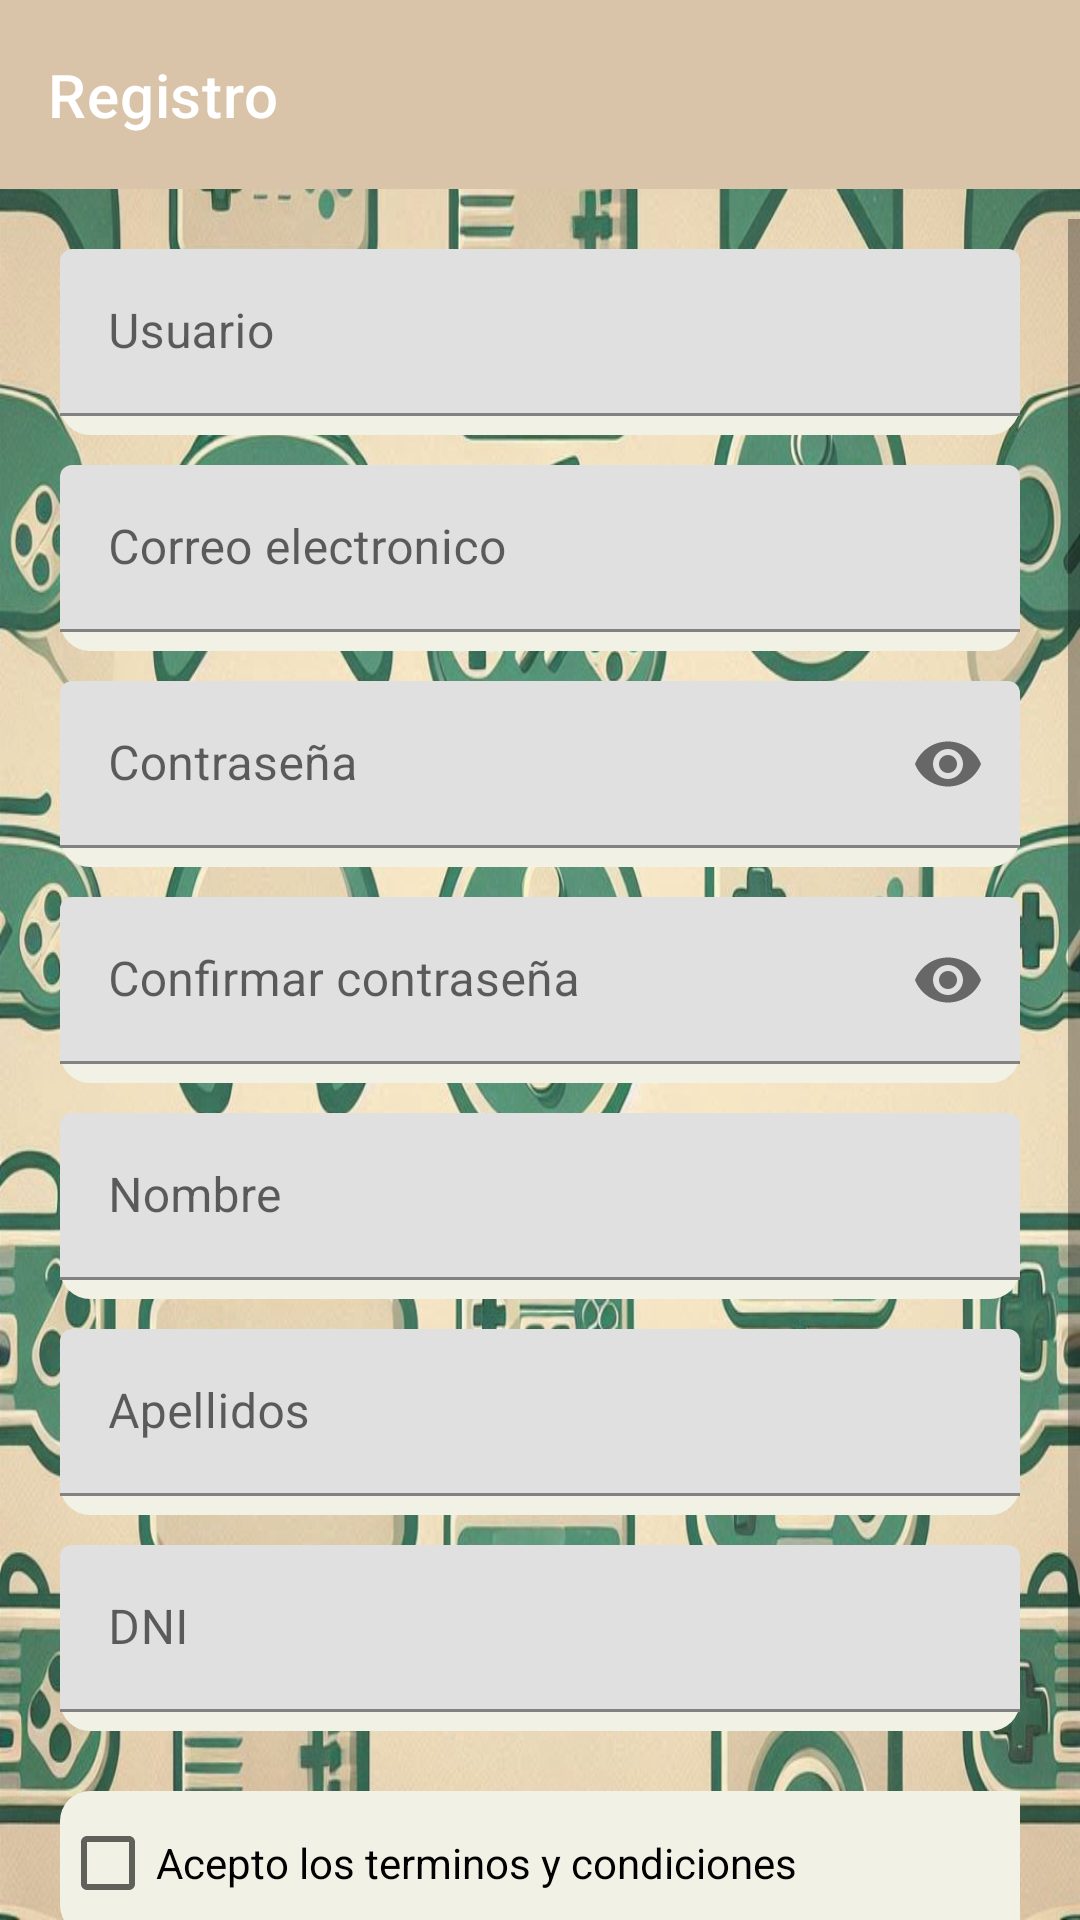

Android layout source for this screen:
<!-- AndroidManifest.xml: application theme AppTheme -->
<!-- res/layout/activity_sing_up.xml -->
<?xml version="1.0" encoding="utf-8"?>
<androidx.constraintlayout.widget.ConstraintLayout xmlns:android="http://schemas.android.com/apk/res/android"
    xmlns:app="http://schemas.android.com/apk/res-auto"
    xmlns:tools="http://schemas.android.com/tools"
    android:id="@+id/main"
    android:layout_width="match_parent"
    android:layout_height="match_parent"
    android:background="@color/card"
    tools:context=".SingUpActivity">


    <androidx.constraintlayout.widget.ConstraintLayout
        android:layout_width="match_parent"
        android:layout_height="match_parent"
        android:background="@drawable/fondo2"
        app:layout_constraintEnd_toEndOf="parent"
        app:layout_constraintStart_toStartOf="parent"
        app:layout_constraintTop_toTopOf="parent">

        <ScrollView
            android:id="@+id/scrollView3"
            android:layout_width="0dp"
            android:layout_height="0dp"
            android:paddingTop="10dp"
            app:layout_constraintBottom_toBottomOf="parent"
            app:layout_constraintEnd_toEndOf="parent"
            app:layout_constraintStart_toStartOf="parent"
            app:layout_constraintTop_toBottomOf="@+id/tbRegistro">

            <LinearLayout
                android:layout_width="match_parent"
                android:layout_height="wrap_content"
                android:layout_marginEnd="20dp"
                android:orientation="vertical"
                android:paddingStart="20dp"
                android:paddingTop="10dp">

                <com.google.android.material.textfield.TextInputLayout
                    android:id="@+id/tfUserReg"
                    android:layout_width="match_parent"
                    android:layout_height="62dp"
                    android:layout_marginBottom="10dp"
                    android:background="@drawable/rounded_corners"
                    android:hint="@string/usuario"
                    app:endIconMode="clear_text">


                    <com.google.android.material.textfield.TextInputEditText
                        android:id="@+id/edUserReg"
                        android:layout_width="match_parent"
                        android:layout_height="wrap_content"
                        android:maxLength="50" />


                </com.google.android.material.textfield.TextInputLayout>

                <com.google.android.material.textfield.TextInputLayout
                    android:id="@+id/tfEmailReg"
                    android:layout_width="match_parent"
                    android:layout_height="62dp"
                    android:layout_marginBottom="10dp"
                    android:background="@drawable/rounded_corners"
                    android:hint="@string/email"
                    app:endIconMode="clear_text">

                    <com.google.android.material.textfield.TextInputEditText
                        android:id="@+id/edEmailReg"
                        android:layout_width="match_parent"
                        android:layout_height="wrap_content" />


                </com.google.android.material.textfield.TextInputLayout>

                <com.google.android.material.textfield.TextInputLayout
                    android:id="@+id/tfPassReg"
                    android:layout_width="match_parent"
                    android:layout_height="62dp"
                    android:layout_marginBottom="10dp"
                    android:background="@drawable/rounded_corners"
                    android:hint="@string/password"

                    app:endIconMode="password_toggle">

                    <com.google.android.material.textfield.TextInputEditText
                        android:id="@+id/edPassReg"
                        android:layout_width="match_parent"
                        android:layout_height="wrap_content"
                        android:inputType="textPassword"
                        android:maxLength="50" />


                </com.google.android.material.textfield.TextInputLayout>

                <com.google.android.material.textfield.TextInputLayout
                    android:id="@+id/tfConfReg"
                    android:layout_width="match_parent"
                    android:layout_height="62dp"
                    android:layout_marginBottom="10dp"
                    android:background="@drawable/rounded_corners"
                    android:hint="@string/confirmar"
                    app:endIconMode="password_toggle">


                    <com.google.android.material.textfield.TextInputEditText
                        android:id="@+id/edConfReg"
                        android:layout_width="match_parent"
                        android:layout_height="wrap_content"
                        android:inputType="textPassword"
                        android:maxLength="50" />


                </com.google.android.material.textfield.TextInputLayout>

                <com.google.android.material.textfield.TextInputLayout
                    android:id="@+id/tfNombre"
                    android:layout_width="match_parent"
                    android:layout_height="62dp"
                    android:layout_marginBottom="10dp"
                    android:background="@drawable/rounded_corners"
                    android:hint="@string/nombre"
                    app:endIconMode="clear_text">


                    <com.google.android.material.textfield.TextInputEditText
                        android:id="@+id/edNombre"
                        android:layout_width="match_parent"
                        android:layout_height="wrap_content"
                        android:maxLength="50" />


                </com.google.android.material.textfield.TextInputLayout>

                <com.google.android.material.textfield.TextInputLayout
                    android:id="@+id/tfApellido"
                    android:layout_width="match_parent"
                    android:layout_height="62dp"
                    android:layout_marginBottom="10dp"
                    android:background="@drawable/rounded_corners"
                    android:hint="@string/apellidos"
                    app:endIconMode="clear_text">


                    <com.google.android.material.textfield.TextInputEditText
                        android:id="@+id/edApellido"
                        android:layout_width="match_parent"
                        android:layout_height="wrap_content"
                        android:maxLength="50" />


                </com.google.android.material.textfield.TextInputLayout>

                <com.google.android.material.textfield.TextInputLayout
                    android:id="@+id/tfDni"
                    android:layout_width="match_parent"
                    android:layout_height="62dp"
                    android:layout_marginBottom="10dp"
                    android:background="@drawable/rounded_corners"
                    android:hint="@string/dni"
                    app:endIconMode="clear_text">


                    <com.google.android.material.textfield.TextInputEditText
                        android:id="@+id/edDni"
                        android:layout_width="match_parent"
                        android:layout_height="wrap_content"
                        android:maxLength="11" />


                </com.google.android.material.textfield.TextInputLayout>

                <CheckBox
                    android:id="@+id/cbCondiciones"
                    android:layout_width="372dp"
                    android:layout_height="48dp"
                    android:layout_marginTop="10dp"
                    android:background="@drawable/rounded_corners"
                    android:text="@string/condiciones"
                    app:layout_constraintBottom_toTopOf="@+id/btnRegistr"
                    app:layout_constraintEnd_toEndOf="parent"
                    app:layout_constraintHorizontal_bias="0.41"
                    app:layout_constraintStart_toStartOf="parent"
                    app:layout_constraintTop_toTopOf="parent"
                    app:layout_constraintVertical_bias="0.98" />

                <com.google.android.material.button.MaterialButton
                    android:id="@+id/btnRegistr"
                    android:layout_width="207dp"
                    android:layout_height="66dp"
                    android:layout_gravity="center"
                    android:layout_marginTop="10dp"
                    android:text="@string/registro2"
                    android:textColor="#FFFFFF"
                    app:backgroundTint="@color/md_theme_onPrimaryContainer"
                    app:cornerRadius="8dp"
                    app:icon="@drawable/user_plus_solid"
                    app:layout_constraintBottom_toBottomOf="parent"
                    app:layout_constraintEnd_toEndOf="parent"
                    app:layout_constraintStart_toStartOf="parent"
                    app:layout_constraintTop_toTopOf="parent"
                    app:layout_constraintVertical_bias="0.975" />
            </LinearLayout>
        </ScrollView>

        <androidx.appcompat.widget.Toolbar
            android:id="@+id/tbRegistro"
            android:layout_width="0dp"
            android:layout_height="63dp"
            android:background="@color/card"
            android:minHeight="?attr/actionBarSize"
            android:theme="?attr/actionBarTheme"
            app:layout_constraintBottom_toBottomOf="parent"
            app:layout_constraintEnd_toEndOf="parent"
            app:layout_constraintHorizontal_bias="0.0"
            app:layout_constraintStart_toStartOf="parent"
            app:layout_constraintTop_toTopOf="parent"
            app:layout_constraintVertical_bias="0.0"
            app:title="@string/menuRegistro" />

    </androidx.constraintlayout.widget.ConstraintLayout>


</androidx.constraintlayout.widget.ConstraintLayout>
<!-- resources referenced by this layout -->
<resources>
  <color name="card">#D9C3A9</color>
  <color name="md_theme_onPrimaryContainer">#151F00</color>
  <!-- drawable fondo2: jpg bitmap (drawable, 179253 bytes) -->
  <!-- drawable rounded_corners (drawable) -->
  <?xml version="1.0" encoding="utf-8"?>
  <shape xmlns:android="http://schemas.android.com/apk/res/android">
      <corners android:radius="10dp" />
      <solid android:color="@color/md_theme_inverseOnSurface_mediumContrast" />
  </shape>
  <string name="apellidos">Apellidos</string>
  <string name="condiciones">Acepto los terminos y condiciones</string>
  <string name="confirmar">Confirmar contraseña</string>
  <string name="dni">DNI</string>
  <string name="email">Correo electronico</string>
  <string name="menuRegistro">Registro</string>
  <string name="nombre">Nombre</string>
  <string name="password">Contraseña</string>
  <string name="registro2">Crear usuario</string>
  <string name="usuario">Usuario</string>
  <color name="md_theme_inverseOnSurface_mediumContrast">#F2F1E5</color>
</resources>
